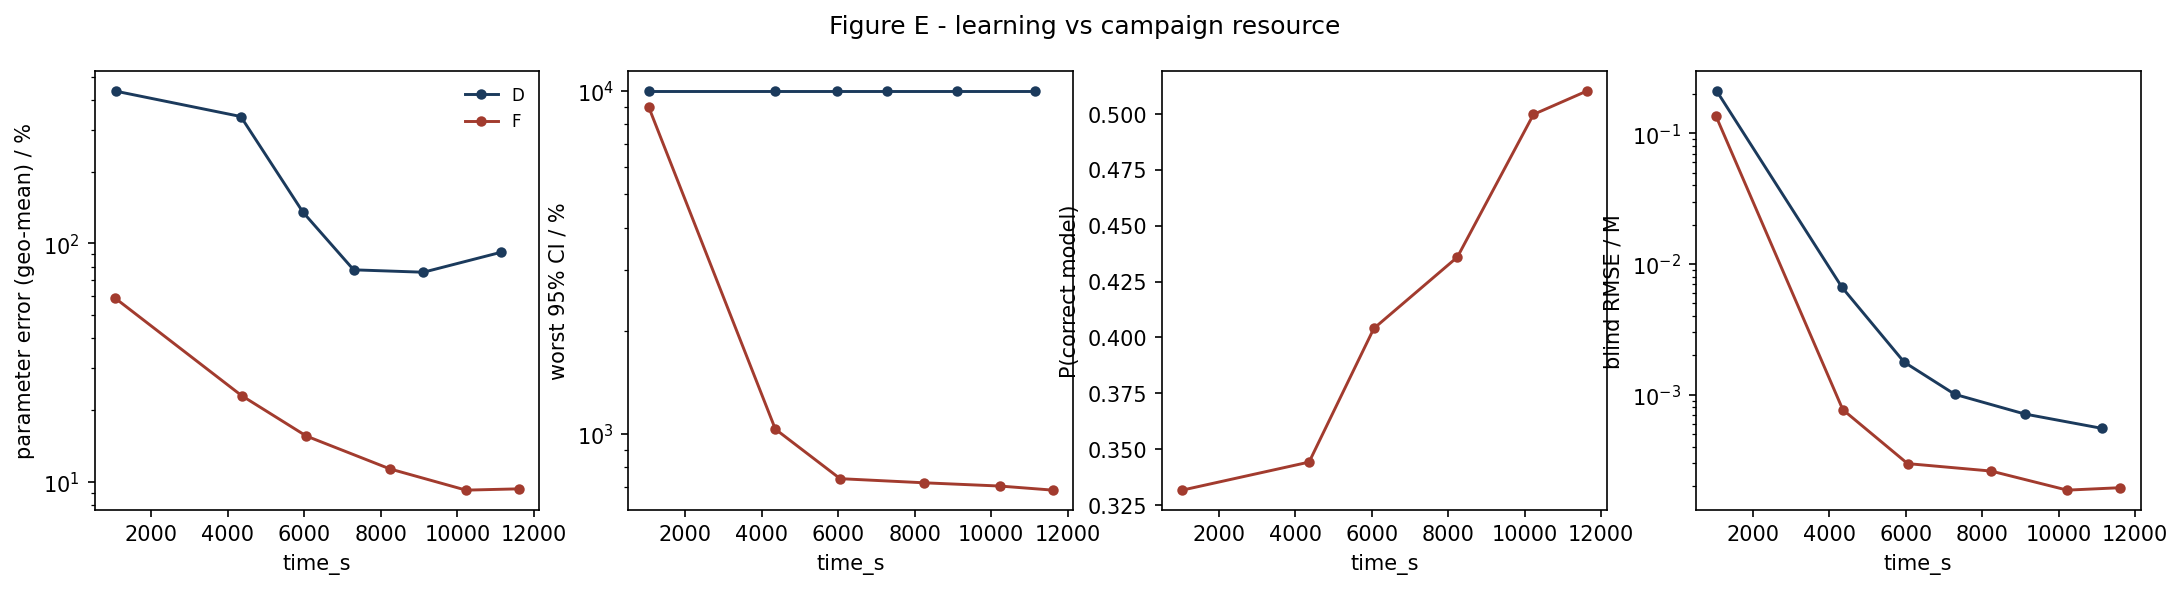

Data behind this chart, as committed beside it:
strategy, time_s, param_err_pct, max_rel_ci_pct, p_correct, blind_rmse_M
D, 1063, 434.7, 10000, nan, 0.2104
D, 4337, 340.3, 10000, nan, 0.006625
D, 5963, 135.3, 10000, nan, 0.001773
D, 7288, 77.54, 10000, nan, 0.001006
D, 9114, 75.76, 10000, nan, 0.0007111
D, 11139, 91.8, 10000, nan, 0.0005516
F, 1042, 59.16, 9017, 0.3318, 0.1354
F, 4359, 23.04, 1033, 0.3443, 0.0007668
F, 6052, 15.6, 741.1, 0.404, 0.0002966
F, 8237, 11.36, 721, 0.4359, 0.0002601
F, 10227, 9.257, 705.3, 0.4997, 0.0001858
F, 11616, 9.374, 686.2, 0.5101, 0.000194
